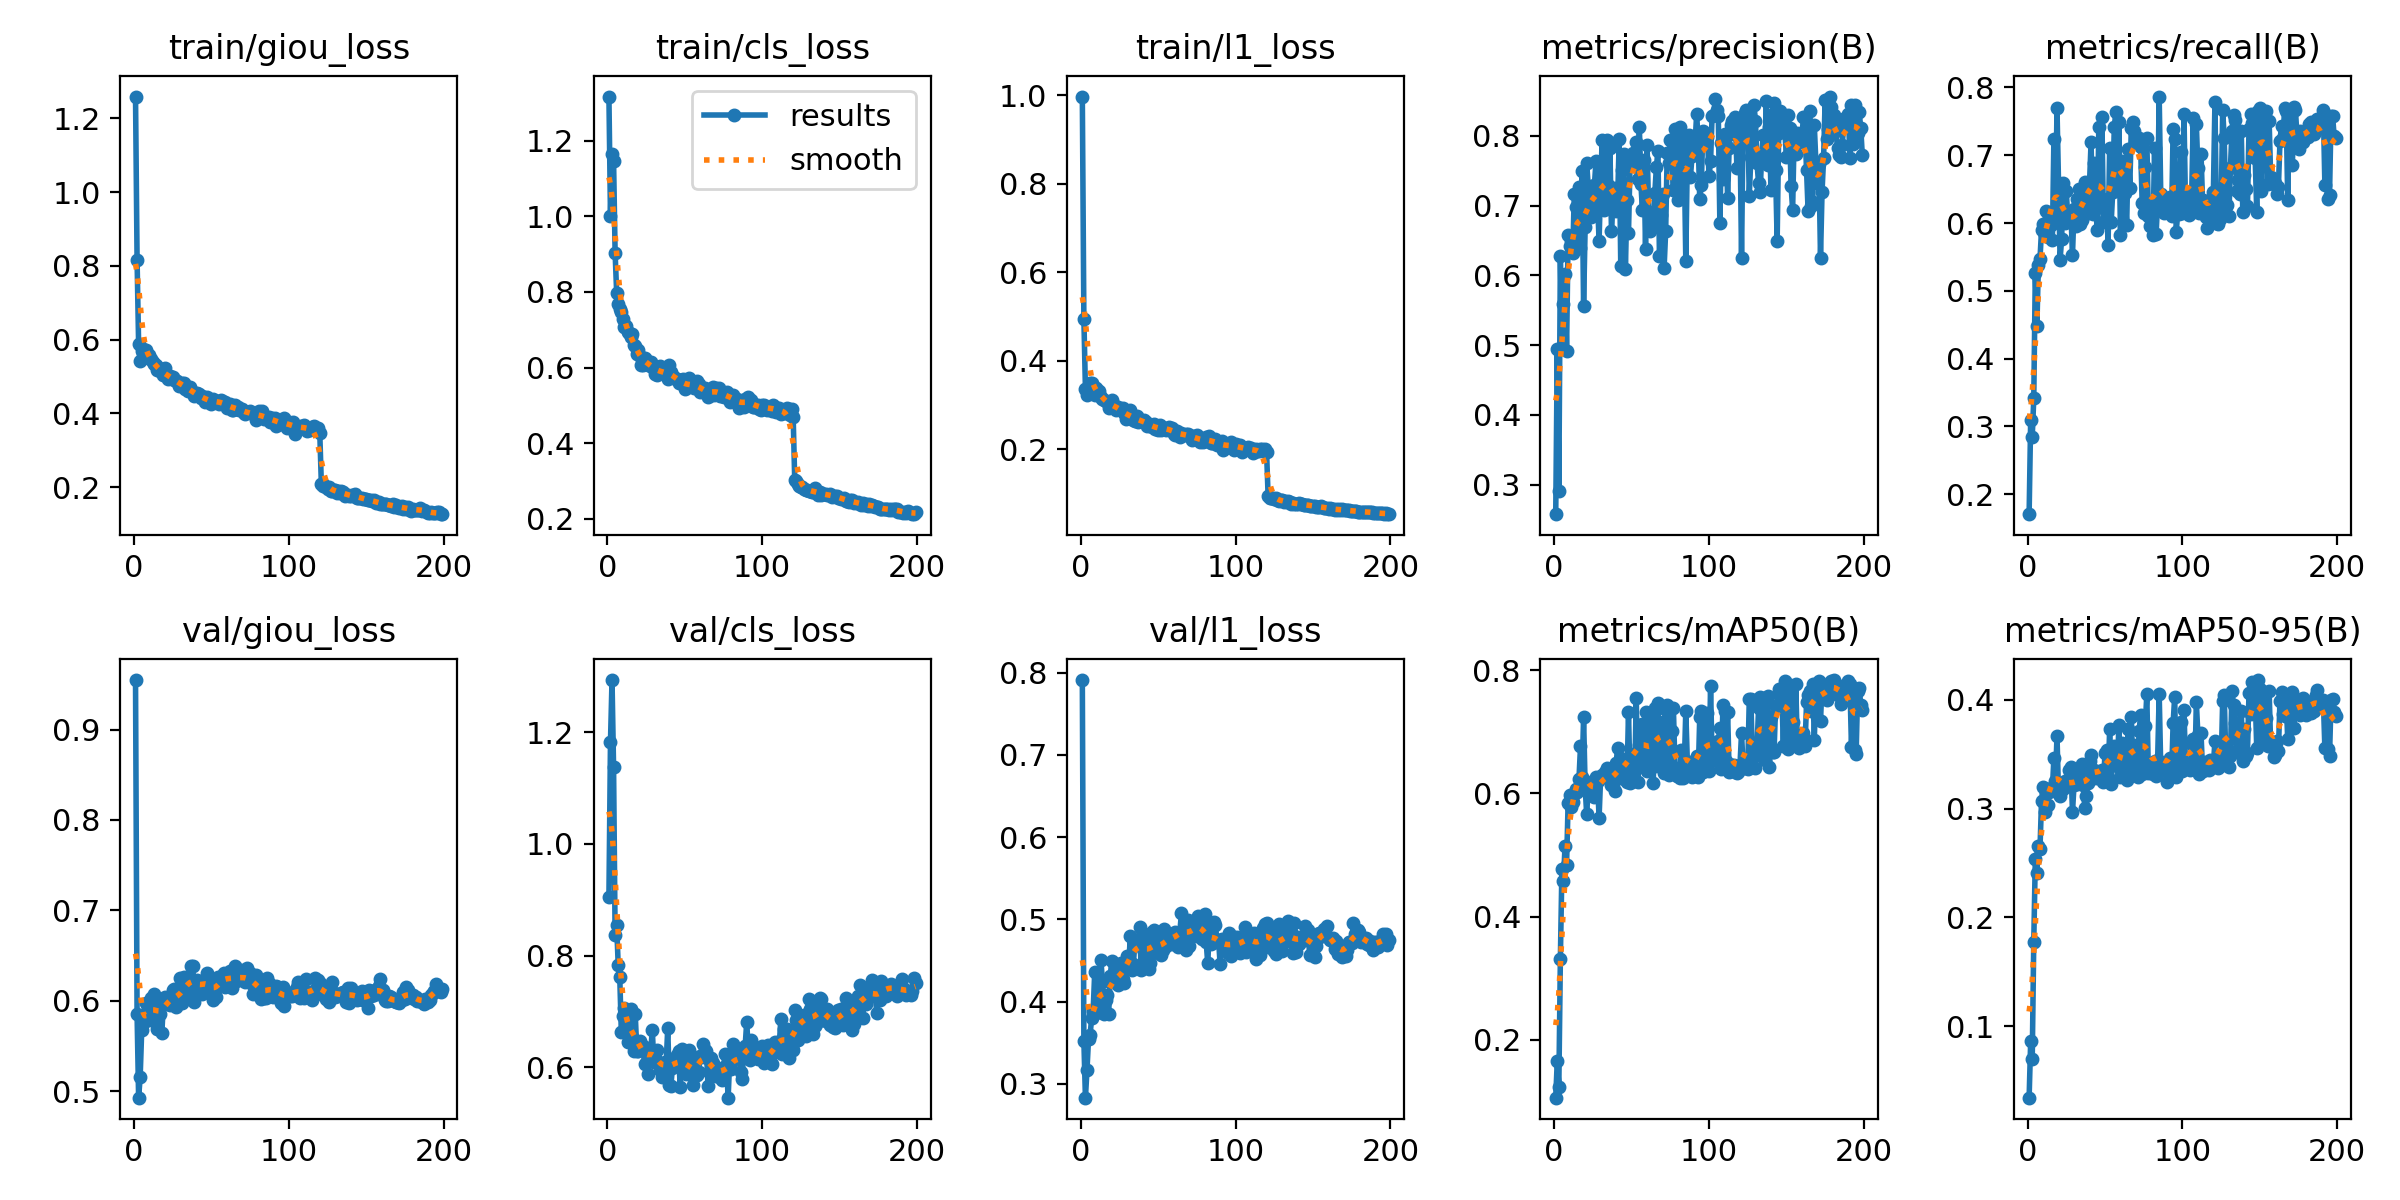

Data behind this chart, as committed beside it:
epoch, time, train/giou_loss, train/cls_loss, train/l1_loss, metrics/precision(B), metrics/recall(B), metrics/mAP50(B), metrics/mAP50-95(B), val/giou_loss, val/cls_loss, val/l1_loss, lr/pg0, lr/pg1, lr/pg2
1, 126.9, 1.259, 1.317, 0.9975, 0.2578, 0.1704, 0.1059, 0.0342, 0.9548, 0.9042, 0.791, 0.06685, 3.31839e-05, 3.31839e-05
2, 249.7, 0.8175, 1.002, 0.4953, 0.4939, 0.3099, 0.1651, 0.08592, 0.5854, 1.182, 0.3526, 0.03355, 6.65155e-05, 6.65155e-05
3, 372.2, 0.5882, 1.165, 0.3372, 0.2914, 0.2842, 0.1236, 0.06935, 0.4928, 1.293, 0.2832, 0.0002493, 9.98401e-05, 9.98401e-05
4, 491.4, 0.542, 1.147, 0.3223, 0.628, 0.3412, 0.3315, 0.1776, 0.5156, 1.138, 0.3165, 9.99766e-05, 9.99766e-05, 9.99766e-05
5, 611.9, 0.5704, 0.9032, 0.3389, 0.4955, 0.5262, 0.4774, 0.254, 0.5679, 0.8373, 0.3544, 9.99583e-05, 9.99583e-05, 9.99583e-05
6, 730.2, 0.5753, 0.7978, 0.3488, 0.5593, 0.4476, 0.4574, 0.2407, 0.5751, 0.8549, 0.3593, 9.99349e-05, 9.99349e-05, 9.99349e-05
7, 849.8, 0.5659, 0.7691, 0.3497, 0.6016, 0.5386, 0.5141, 0.2658, 0.5774, 0.7825, 0.3796, 9.99063e-05, 9.99063e-05, 9.99063e-05
8, 973.6, 0.5731, 0.7551, 0.343, 0.4922, 0.5464, 0.4845, 0.2624, 0.5981, 0.7618, 0.3888, 9.98724e-05, 9.98724e-05, 9.98724e-05
9, 1093, 0.5512, 0.7477, 0.3228, 0.6576, 0.5893, 0.5842, 0.3067, 0.5924, 0.6633, 0.4357, 9.98334e-05, 9.98334e-05, 9.98334e-05
10, 1223, 0.5583, 0.7283, 0.3387, 0.6416, 0.5978, 0.5976, 0.3202, 0.5787, 0.6913, 0.3859, 9.97892e-05, 9.97892e-05, 9.97892e-05
11, 1348, 0.5482, 0.7077, 0.3311, 0.6489, 0.5818, 0.5779, 0.297, 0.6033, 0.7068, 0.3998, 9.97398e-05, 9.97398e-05, 9.97398e-05
12, 1474, 0.5395, 0.7098, 0.332, 0.6322, 0.6175, 0.5866, 0.3155, 0.5887, 0.6877, 0.3927, 9.96852e-05, 9.96852e-05, 9.96852e-05
13, 1600, 0.5336, 0.6933, 0.3185, 0.7173, 0.5797, 0.599, 0.3037, 0.607, 0.6452, 0.4507, 9.96254e-05, 9.96254e-05, 9.96254e-05
14, 1721, 0.5311, 0.6916, 0.3142, 0.6978, 0.6068, 0.6068, 0.315, 0.5864, 0.6651, 0.4244, 9.95605e-05, 9.95605e-05, 9.95605e-05
15, 1847, 0.5186, 0.6809, 0.3114, 0.6533, 0.5978, 0.6026, 0.3186, 0.5684, 0.7046, 0.3855, 9.94904e-05, 9.94904e-05, 9.94904e-05
16, 1972, 0.5224, 0.6876, 0.3089, 0.726, 0.5746, 0.6226, 0.3169, 0.6022, 0.655, 0.4017, 9.94152e-05, 9.94152e-05, 9.94152e-05
17, 2097, 0.5148, 0.6584, 0.3066, 0.6388, 0.7237, 0.6764, 0.3465, 0.5852, 0.6301, 0.408, 9.93348e-05, 9.93348e-05, 9.93348e-05
18, 2228, 0.5113, 0.6573, 0.2939, 0.7494, 0.6078, 0.6274, 0.325, 0.5646, 0.6953, 0.3849, 9.92493e-05, 9.92493e-05, 9.92493e-05
19, 2349, 0.5054, 0.6371, 0.2958, 0.5565, 0.769, 0.7237, 0.3665, 0.5976, 0.6302, 0.4306, 9.91586e-05, 9.91586e-05, 9.91586e-05
20, 2476, 0.5232, 0.6469, 0.3102, 0.6693, 0.6589, 0.6099, 0.3137, 0.6047, 0.6288, 0.4494, 9.90629e-05, 9.90629e-05, 9.90629e-05
21, 2604, 0.5045, 0.631, 0.3015, 0.7615, 0.546, 0.566, 0.3111, 0.6021, 0.6476, 0.427, 9.8962e-05, 9.8962e-05, 9.8962e-05
22, 2732, 0.4923, 0.6071, 0.2964, 0.728, 0.577, 0.6118, 0.3201, 0.5965, 0.6404, 0.4254, 9.8856e-05, 9.8856e-05, 9.8856e-05
23, 2857, 0.5025, 0.6074, 0.2896, 0.6928, 0.6584, 0.6156, 0.3182, 0.5957, 0.6376, 0.4239, 9.8745e-05, 9.8745e-05, 9.8745e-05
24, 2978, 0.4978, 0.6252, 0.2947, 0.6834, 0.5996, 0.6058, 0.3251, 0.5979, 0.6057, 0.4202, 9.86289e-05, 9.86289e-05, 9.86289e-05
25, 3101, 0.4984, 0.62, 0.2914, 0.6921, 0.647, 0.6208, 0.3211, 0.6115, 0.6081, 0.4357, 9.85077e-05, 9.85077e-05, 9.85077e-05
26, 3234, 0.4898, 0.6062, 0.2903, 0.7295, 0.607, 0.5944, 0.3227, 0.6132, 0.5891, 0.4471, 9.83815e-05, 9.83815e-05, 9.83815e-05
27, 3360, 0.4877, 0.6078, 0.2923, 0.7641, 0.6116, 0.6273, 0.3352, 0.5933, 0.6356, 0.4275, 9.82502e-05, 9.82502e-05, 9.82502e-05
28, 3482, 0.489, 0.6158, 0.2817, 0.706, 0.6151, 0.6209, 0.3383, 0.598, 0.6284, 0.4223, 9.8114e-05, 9.8114e-05, 9.8114e-05
29, 3605, 0.474, 0.6007, 0.2689, 0.6493, 0.5525, 0.5604, 0.2967, 0.5999, 0.6677, 0.441, 9.79727e-05, 9.79727e-05, 9.79727e-05
30, 3731, 0.4799, 0.5996, 0.2733, 0.7324, 0.6207, 0.6265, 0.3215, 0.6251, 0.6091, 0.455, 9.78264e-05, 9.78264e-05, 9.78264e-05
31, 3870, 0.4814, 0.5824, 0.2767, 0.7943, 0.5958, 0.6303, 0.3312, 0.5973, 0.6174, 0.4455, 9.76752e-05, 9.76752e-05, 9.76752e-05
32, 4000, 0.4837, 0.5807, 0.2888, 0.6944, 0.6356, 0.6282, 0.3227, 0.6259, 0.6304, 0.4795, 9.7519e-05, 9.7519e-05, 9.7519e-05
33, 4130, 0.4674, 0.5946, 0.2751, 0.6959, 0.6505, 0.6352, 0.3262, 0.6063, 0.6085, 0.4385, 9.73579e-05, 9.73579e-05, 9.73579e-05
34, 4259, 0.4704, 0.6033, 0.2652, 0.7945, 0.5984, 0.6411, 0.3333, 0.6072, 0.5958, 0.4454, 9.71918e-05, 9.71918e-05, 9.71918e-05
35, 4392, 0.462, 0.5905, 0.2633, 0.7291, 0.6039, 0.6251, 0.3413, 0.621, 0.5836, 0.4754, 9.70209e-05, 9.70209e-05, 9.70209e-05
36, 4516, 0.4723, 0.5848, 0.2748, 0.7831, 0.6198, 0.6217, 0.3214, 0.625, 0.5854, 0.4739, 9.68451e-05, 9.68451e-05, 9.68451e-05
37, 4640, 0.4634, 0.5844, 0.2624, 0.6643, 0.661, 0.6143, 0.3001, 0.6388, 0.6102, 0.4699, 9.66644e-05, 9.66644e-05, 9.66644e-05
38, 4773, 0.4543, 0.585, 0.265, 0.7059, 0.6424, 0.6132, 0.3117, 0.6381, 0.6096, 0.4912, 9.64789e-05, 9.64789e-05, 9.64789e-05
39, 4902, 0.4483, 0.5685, 0.2644, 0.7255, 0.6141, 0.6036, 0.3238, 0.5988, 0.6709, 0.4381, 9.62885e-05, 9.62885e-05, 9.62885e-05
40, 5030, 0.4531, 0.6076, 0.2642, 0.692, 0.6585, 0.6496, 0.3439, 0.6165, 0.5691, 0.4643, 9.60933e-05, 9.60933e-05, 9.60933e-05
41, 5165, 0.4543, 0.5875, 0.267, 0.7083, 0.719, 0.6738, 0.3488, 0.6225, 0.5662, 0.4805, 9.58934e-05, 9.58934e-05, 9.58934e-05
42, 5297, 0.4529, 0.5769, 0.2619, 0.7948, 0.6138, 0.6338, 0.3326, 0.6143, 0.5994, 0.4487, 9.56887e-05, 9.56887e-05, 9.56887e-05
43, 5421, 0.4416, 0.5758, 0.2532, 0.6141, 0.6882, 0.6402, 0.3354, 0.6182, 0.6121, 0.4816, 9.54793e-05, 9.54793e-05, 9.54793e-05
44, 5545, 0.4485, 0.5703, 0.256, 0.7504, 0.6216, 0.6287, 0.3276, 0.6076, 0.6183, 0.4394, 9.52651e-05, 9.52651e-05, 9.52651e-05
45, 5671, 0.4386, 0.5698, 0.254, 0.7736, 0.5902, 0.6239, 0.3321, 0.6209, 0.6227, 0.4467, 9.50463e-05, 9.50463e-05, 9.50463e-05
46, 5806, 0.431, 0.5605, 0.2492, 0.6085, 0.7412, 0.656, 0.3328, 0.6223, 0.6289, 0.4849, 9.48228e-05, 9.48228e-05, 9.48228e-05
47, 5938, 0.4456, 0.5677, 0.2571, 0.7085, 0.6233, 0.6193, 0.3313, 0.6312, 0.5655, 0.4872, 9.45947e-05, 9.45947e-05, 9.45947e-05
48, 6070, 0.4374, 0.5632, 0.2458, 0.6609, 0.7565, 0.7322, 0.3357, 0.6204, 0.6331, 0.4675, 9.43619e-05, 9.43619e-05, 9.43619e-05
49, 6200, 0.4333, 0.5692, 0.246, 0.7598, 0.6016, 0.6168, 0.324, 0.6216, 0.6033, 0.4605, 9.41246e-05, 9.41246e-05, 9.41246e-05
50, 6332, 0.4258, 0.5433, 0.2432, 0.7648, 0.6027, 0.6593, 0.3506, 0.6103, 0.6247, 0.4754, 9.38827e-05, 9.38827e-05, 9.38827e-05
51, 6468, 0.4381, 0.5454, 0.2537, 0.7753, 0.6352, 0.6642, 0.3539, 0.6008, 0.5885, 0.4626, 9.36362e-05, 9.36362e-05, 9.36362e-05
52, 6603, 0.4326, 0.5502, 0.244, 0.7753, 0.5682, 0.6208, 0.3251, 0.6088, 0.6031, 0.4569, 9.33852e-05, 9.33852e-05, 9.33852e-05
53, 6740, 0.4301, 0.5722, 0.2478, 0.7916, 0.7105, 0.7549, 0.3728, 0.6045, 0.6316, 0.4627, 9.31298e-05, 9.31298e-05, 9.31298e-05
54, 6878, 0.4336, 0.5556, 0.2463, 0.7377, 0.6012, 0.6178, 0.3221, 0.6261, 0.588, 0.4888, 9.28699e-05, 9.28699e-05, 9.28699e-05
55, 7013, 0.427, 0.5517, 0.2445, 0.8132, 0.6464, 0.6781, 0.351, 0.6186, 0.5678, 0.4674, 9.26056e-05, 9.26056e-05, 9.26056e-05
56, 7153, 0.437, 0.5468, 0.2471, 0.7316, 0.7416, 0.6928, 0.3575, 0.6229, 0.5894, 0.48, 9.23369e-05, 9.23369e-05, 9.23369e-05
57, 7287, 0.4325, 0.5557, 0.2497, 0.6937, 0.7637, 0.7131, 0.3486, 0.6278, 0.6162, 0.4749, 9.20638e-05, 9.20638e-05, 9.20638e-05
58, 7425, 0.4252, 0.5638, 0.2427, 0.7656, 0.6514, 0.6428, 0.3394, 0.6311, 0.5867, 0.482, 9.17863e-05, 9.17863e-05, 9.17863e-05
59, 7555, 0.4311, 0.5569, 0.2472, 0.6379, 0.7487, 0.7322, 0.3771, 0.6157, 0.5927, 0.4703, 9.15046e-05, 9.15046e-05, 9.15046e-05
60, 7685, 0.414, 0.5346, 0.2347, 0.7868, 0.582, 0.6363, 0.3287, 0.6214, 0.6213, 0.4777, 9.12186e-05, 9.12186e-05, 9.12186e-05
... 139 more rows
